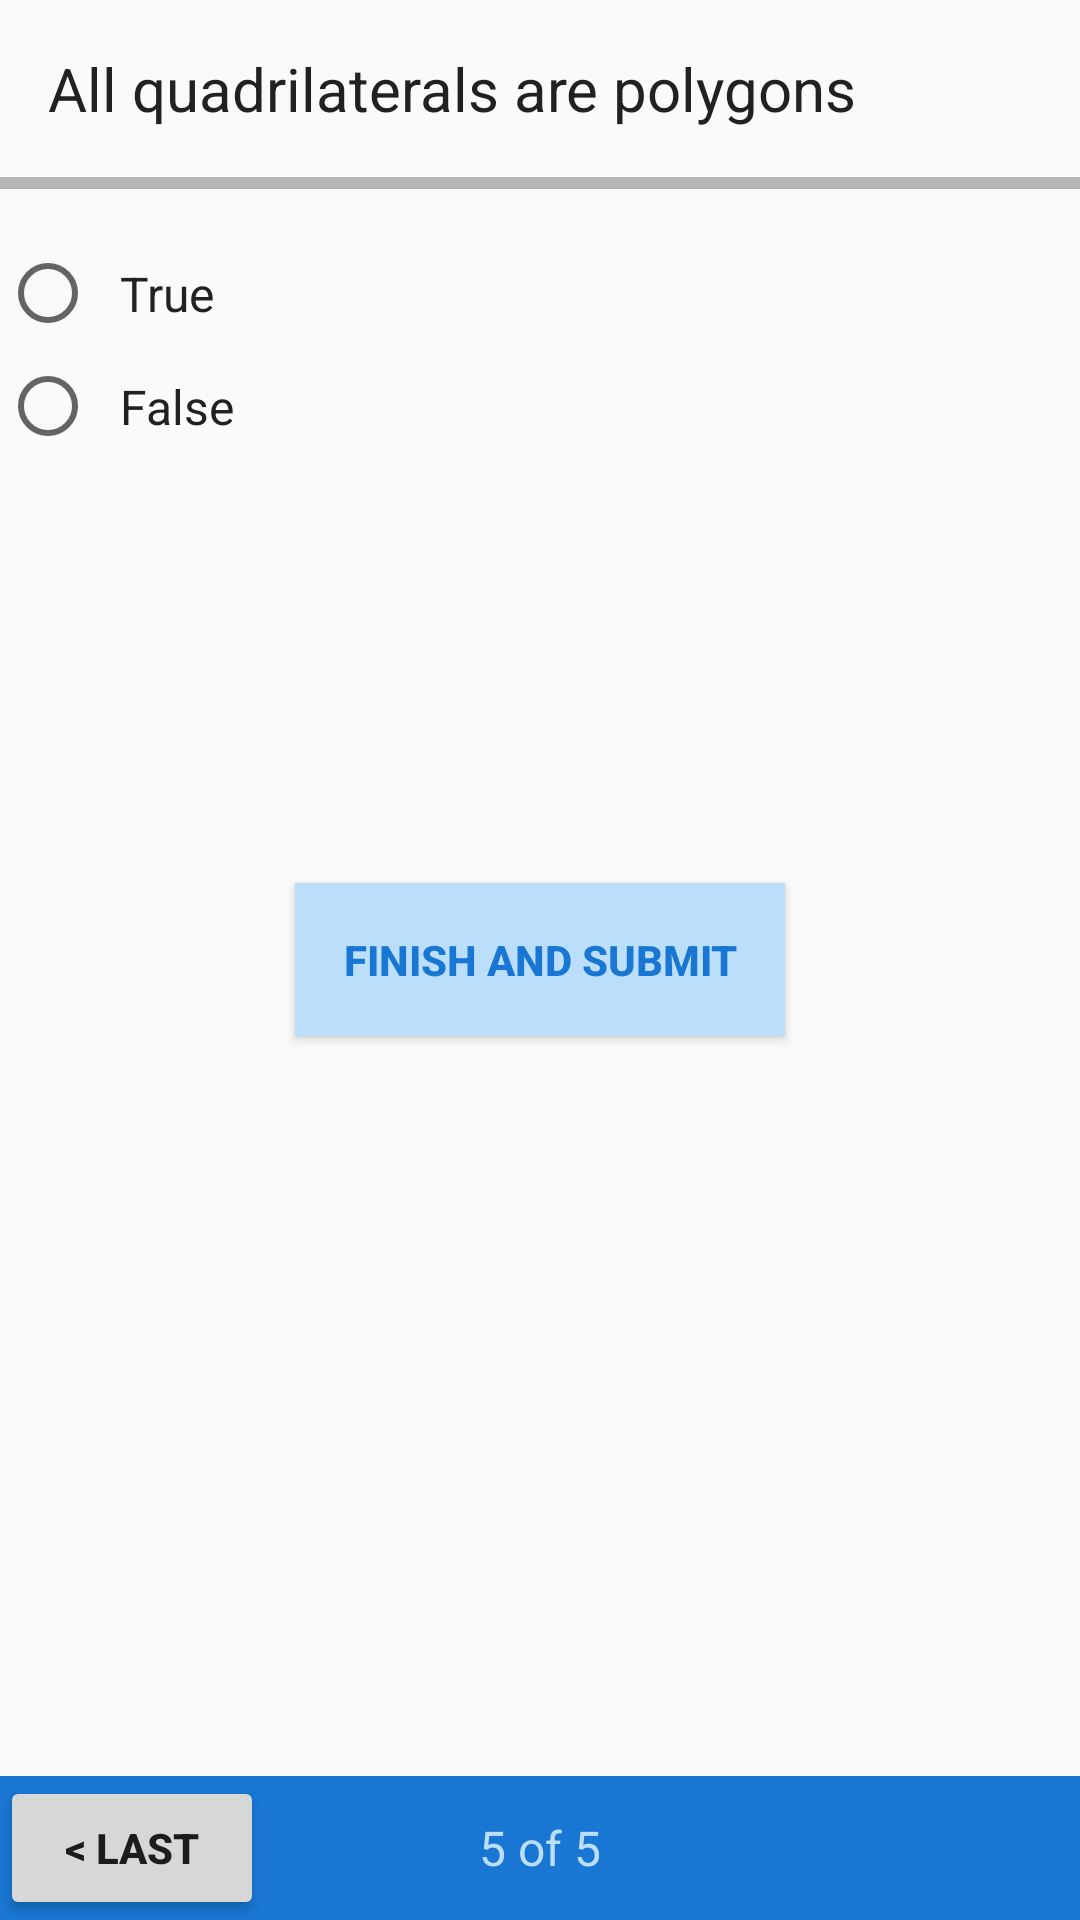

Android layout source for this screen:
<!-- AndroidManifest.xml: application theme AppTheme -->
<!-- res/layout/activity_question_five.xml -->
<?xml version="1.0" encoding="utf-8"?>
<RelativeLayout xmlns:android="http://schemas.android.com/apk/res/android"
    android:layout_width="match_parent"
    android:layout_height="match_parent">

    <LinearLayout
        android:layout_width="match_parent"
        android:layout_height="wrap_content"
        android:orientation="vertical">

        <TextView
            style="@style/question"
            android:text="@string/question_five" />

        <View style="@style/divider"></View>

        <RadioGroup
            android:layout_width="wrap_content"
            android:layout_height="wrap_content"
            android:orientation="vertical"
            android:id="@+id/q5_radio_group">
            <RadioButton
                android:id="@+id/q5_true"
                style="@style/radio_button"
                android:text="@string/true_radio_button"/>
            <RadioButton
                android:id="@+id/q5_false"
                style="@style/radio_button"
                android:text="@string/false_radio_button"/>

        </RadioGroup>

    </LinearLayout>
    <Button
        android:id="@+id/submit_button"
        android:layout_width="wrap_content"
        android:layout_height="wrap_content"
        android:text="@string/submit"
        android:layout_centerInParent="true"
        android:background="@color/primary_light"
        android:textColor="@color/colorPrimaryDark"
        android:padding="16dp"
        android:textStyle="bold"/>
    <RelativeLayout style="@style/bottom_layout">
        <Button
            style="@style/last_button"
            android:id="@+id/q5_last_button"/>

        <TextView
            style="@style/question_number"
            android:text="@string/five_of_five" />


    </RelativeLayout>
</RelativeLayout>
<!-- resources referenced by this layout -->
<resources>
  <color name="colorPrimaryDark">#1976D2</color>
  <color name="primary_light">#BBDEFB</color>
  <string name="false_radio_button">False</string>
  <string name="five_of_five">5 of 5</string>
  <string name="question_five">All quadrilaterals are polygons</string>
  <string name="submit">Finish and Submit</string>
  <string name="true_radio_button">True</string>
  <style name="bottom_layout">
          
          <item name="android:layout_width">match_parent</item>
          <item name="android:layout_height">48dp</item>
          <item name="android:layout_alignParentBottom">true</item>
          <item name="android:background">@color/colorPrimaryDark</item>
      </style>
  <style name="divider">
          
          <item name="android:layout_width">match_parent</item>
          <item name="android:layout_height">4dp</item>
          <item name="android:background">@color/divider</item>
          <item name="android:text">@string/last_button_text</item>
          <item name="android:layout_marginBottom">16dp</item>
      </style>
  <style name="last_button">
          
          <item name="android:layout_width">wrap_content</item>
          <item name="android:layout_height">wrap_content</item>
          <item name="android:textStyle">bold</item>
          <item name="android:text">@string/last_button_text</item>
      </style>
  <style name="question">
          
          <item name="android:layout_width">match_parent</item>
          <item name="android:layout_height">wrap_content</item>
          <item name="android:textColor">@color/primary_text</item>
          <item name="android:textSize">20sp</item>
          <item name="android:padding">16dp</item>
      </style>
  <style name="question_number">
          
          <item name="android:layout_width">wrap_content</item>
          <item name="android:layout_height">wrap_content</item>
          <item name="android:layout_centerInParent">true</item>
          <item name="android:textColor">@color/primary_light</item>
          <item name="android:textSize">16sp</item>
      </style>
  <style name="radio_button">
          
          <item name="android:layout_width">wrap_content</item>
          <item name="android:layout_height">wrap_content</item>
          <item name="android:textSize">16sp</item>
          <item name="android:textColor">@color/primary_text</item>
          <item name="android:padding">8dp</item>
      </style>
  <style name="AppTheme" parent="Theme.AppCompat.Light.DarkActionBar">
          
          <item name="colorPrimary">@color/colorPrimary</item>
          <item name="colorPrimaryDark">@color/colorPrimaryDark</item>
          <item name="colorAccent">@color/colorAccent</item>
      </style>
  <color name="divider">#B6B6B6</color>
  <string name="last_button_text">&lt;    Last</string>
  <color name="primary_text">#212121</color>
  <color name="colorPrimary">#2196F3</color>
  <color name="colorAccent">#BBDEFB</color>
</resources>
